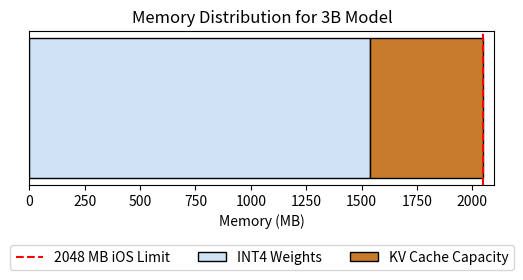

Generate this figure with matplotlib:
import matplotlib.pyplot as plt
import os

labels = ['INT4 Weights', 'KV Cache Capacity']
sizes = [1536, 512]
colors = ['#cfe2f3', '#c87b2a']

fig, ax = plt.subplots(figsize=(6, 2))
ax.barh(0, sizes[0], color=colors[0], edgecolor='black', label=labels[0])
ax.barh(0, sizes[1], left=sizes[0], color=colors[1], edgecolor='black', label=labels[1])
ax.set_yticks([])
ax.set_xlim(0, 2100)
ax.axvline(x=2048, color='red', linestyle='--', label='2048 MB iOS Limit')
ax.set_xlabel('Memory (MB)')
ax.set_title('Memory Distribution for 3B Model')
ax.legend(loc='lower center', bbox_to_anchor=(0.5, -0.6), ncol=3)

out_path = os.environ.get('VISUAL_OUT_PATH', 'out.svg')
fig.savefig(out_path, format='svg', bbox_inches='tight')
plt.close(fig)
